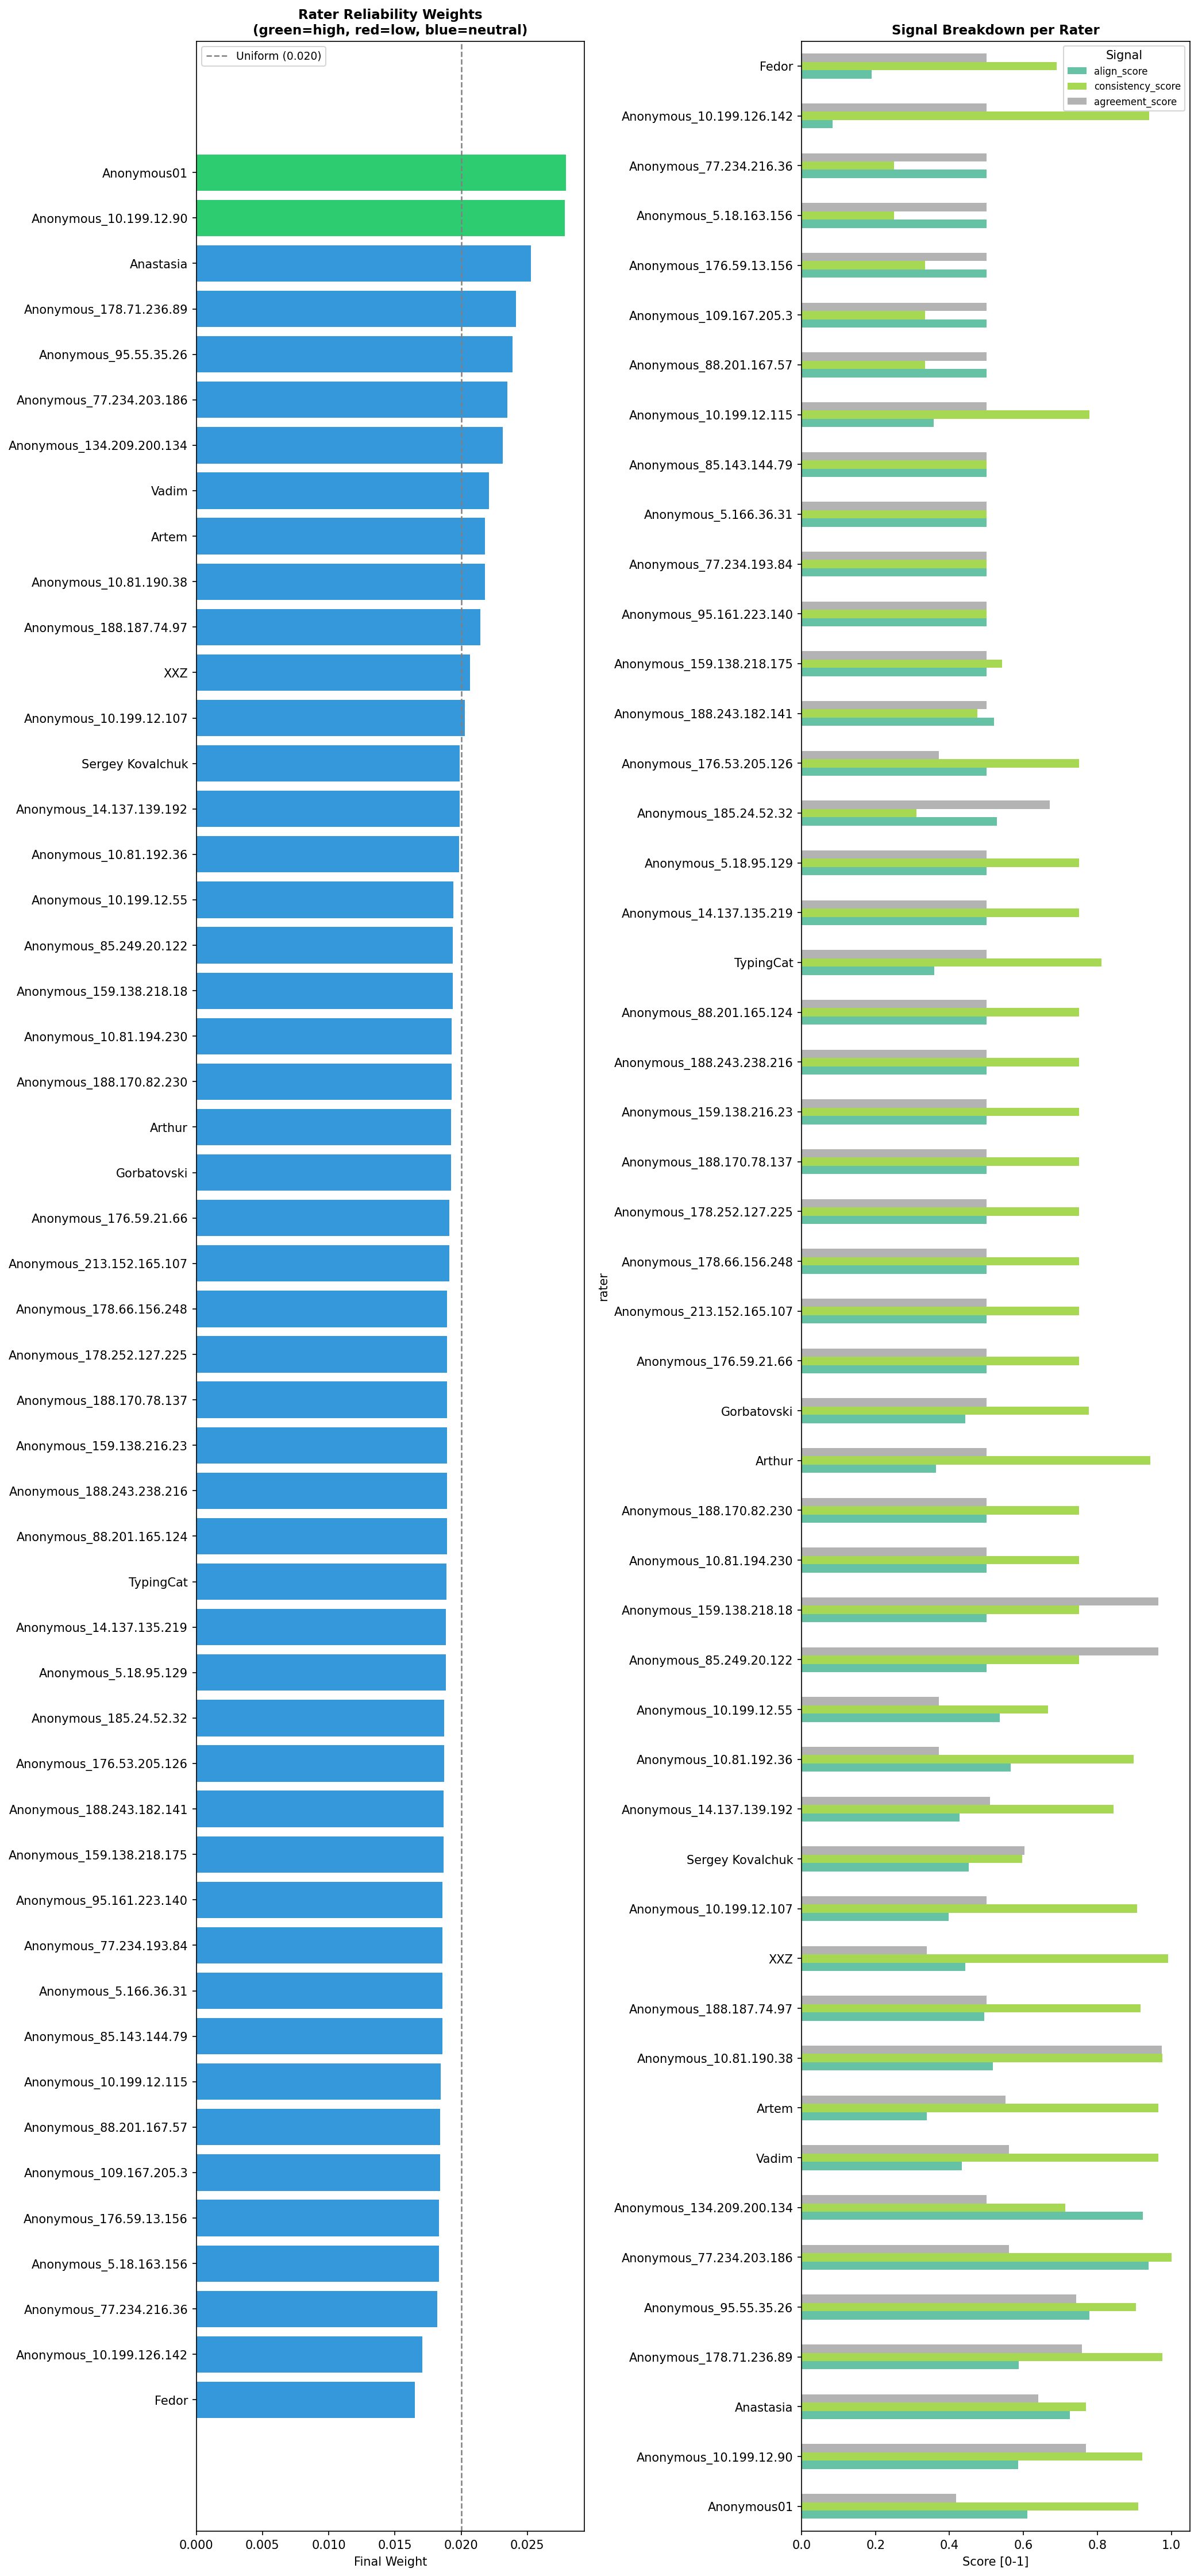

Data behind this chart, as committed beside it:
rater, n_evaluations, align_score, consistency_score, agreement_score, ds_reliability, composite_score, weight
Anonymous01, 29, 0.6111, 0.9102, 0.4181, , 0.5815, 0.02792
Anonymous_10.199.12.90, 12, 0.585, 0.921, 0.7697, , 0.5807, 0.02781
Anastasia, 8, 0.7263, 0.7692, 0.6394, , 0.5615, 0.02527
Anonymous_178.71.236.89, 6, 0.5875, 0.9763, 0.7582, , 0.5525, 0.02415
Anonymous_95.55.35.26, 4, 0.7782, 0.9045, 0.7425, , 0.5501, 0.02388
Anonymous_77.234.203.186, 3, 0.9391, 1.0, 0.5604, , 0.5469, 0.02349
Anonymous_134.209.200.134, 4, 0.9225, 0.7129, 0.5, , 0.5441, 0.02316
Vadim, 11, 0.433, 0.9656, 0.5608, , 0.5348, 0.02211
Artem, 39, 0.3392, 0.9652, 0.5508, , 0.5321, 0.02182
Anonymous_10.81.190.38, 3, 0.5169, 0.9753, 0.9743, , 0.5321, 0.02181
Anonymous_188.187.74.97, 8, 0.4935, 0.9165, 0.5, , 0.5288, 0.02146
XXZ, 13, 0.4422, 0.9916, 0.3389, , 0.5212, 0.02065
Anonymous_10.199.12.107, 7, 0.3973, 0.9072, , , 0.5175, 0.02027
Sergey Kovalchuk, 23, 0.4521, 0.596, 0.6022, , 0.5137, 0.0199
Anonymous_14.137.139.192, 7, 0.427, 0.8435, 0.5101, , 0.5135, 0.01987
Anonymous_10.81.192.36, 3, 0.5655, 0.8974, 0.3709, , 0.513, 0.01983
Anonymous_10.199.12.55, 10, 0.5354, 0.6661, 0.3709, , 0.509, 0.01943
Anonymous_85.249.20.122, 1, 0.5, 0.75, 0.9643, , 0.5085, 0.01939
Anonymous_159.138.218.18, 1, 0.5, 0.75, 0.9643, , 0.5085, 0.01939
Anonymous_10.81.194.230, 2, 0.5, 0.75, , , 0.5076, 0.0193
Anonymous_188.170.82.230, 2, 0.5, 0.75, , , 0.5076, 0.0193
Arthur, 4, 0.3633, 0.9434, 0.5, , 0.5071, 0.01925
Gorbatovski, 4, 0.4434, 0.777, 0.5, , 0.5068, 0.01922
Anonymous_176.59.21.66, 2, 0.5, 0.75, 0.5, , 0.5057, 0.01912
Anonymous_213.152.165.107, 2, 0.5, 0.75, 0.5, , 0.5057, 0.01912
Anonymous_178.66.156.248, 1, 0.5, 0.75, , , 0.504, 0.01895
Anonymous_178.252.127.225, 1, 0.5, 0.75, , , 0.504, 0.01895
Anonymous_188.170.78.137, 1, 0.5, 0.75, , , 0.504, 0.01895
Anonymous_159.138.216.23, 1, 0.5, 0.75, , , 0.504, 0.01895
Anonymous_188.243.238.216, 1, 0.5, 0.75, , , 0.504, 0.01895
Anonymous_88.201.165.124, 1, 0.5, 0.75, , , 0.504, 0.01895
TypingCat, 19, 0.3584, 0.8112, 0.5, , 0.5034, 0.0189
Anonymous_14.137.135.219, 1, 0.5, 0.75, 0.5, , 0.503, 0.01886
Anonymous_5.18.95.129, 1, 0.5, 0.75, 0.5, , 0.503, 0.01886
Anonymous_185.24.52.32, 4, 0.5289, 0.3103, 0.6708, , 0.5016, 0.01873
Anonymous_176.53.205.126, 1, 0.5, 0.75, 0.3709, , 0.5014, 0.01871
Anonymous_188.243.182.141, 4, 0.5208, 0.4758, , , 0.501, 0.01867
Anonymous_159.138.218.175, 2, 0.5, 0.5417, 0.5, , 0.5009, 0.01867
Anonymous_95.161.223.140, 6, 0.5, , 0.5, , 0.5, 0.01858
Anonymous_77.234.193.84, 7, 0.5, , 0.5, , 0.5, 0.01858
Anonymous_5.166.36.31, 4, 0.5, , 0.5, , 0.5, 0.01858
Anonymous_85.143.144.79, 8, 0.5, , 0.5, , 0.5, 0.01858
Anonymous_10.199.12.115, 22, 0.3577, 0.778, , , 0.4988, 0.01847
Anonymous_88.201.167.57, 1, 0.5, 0.3333, 0.5, , 0.498, 0.0184
Anonymous_109.167.205.3, 1, 0.5, 0.3333, 0.5, , 0.498, 0.0184
Anonymous_176.59.13.156, 1, 0.5, 0.3333, , , 0.4974, 0.01834
Anonymous_5.18.163.156, 1, 0.5, 0.25, 0.5, , 0.497, 0.0183
Anonymous_77.234.216.36, 1, 0.5, 0.25, , , 0.496, 0.01821
Anonymous_10.199.126.142, 3, 0.0834, 0.9394, , , 0.4829, 0.01706
Fedor, 4, 0.1901, 0.6897, , , 0.4761, 0.01649
